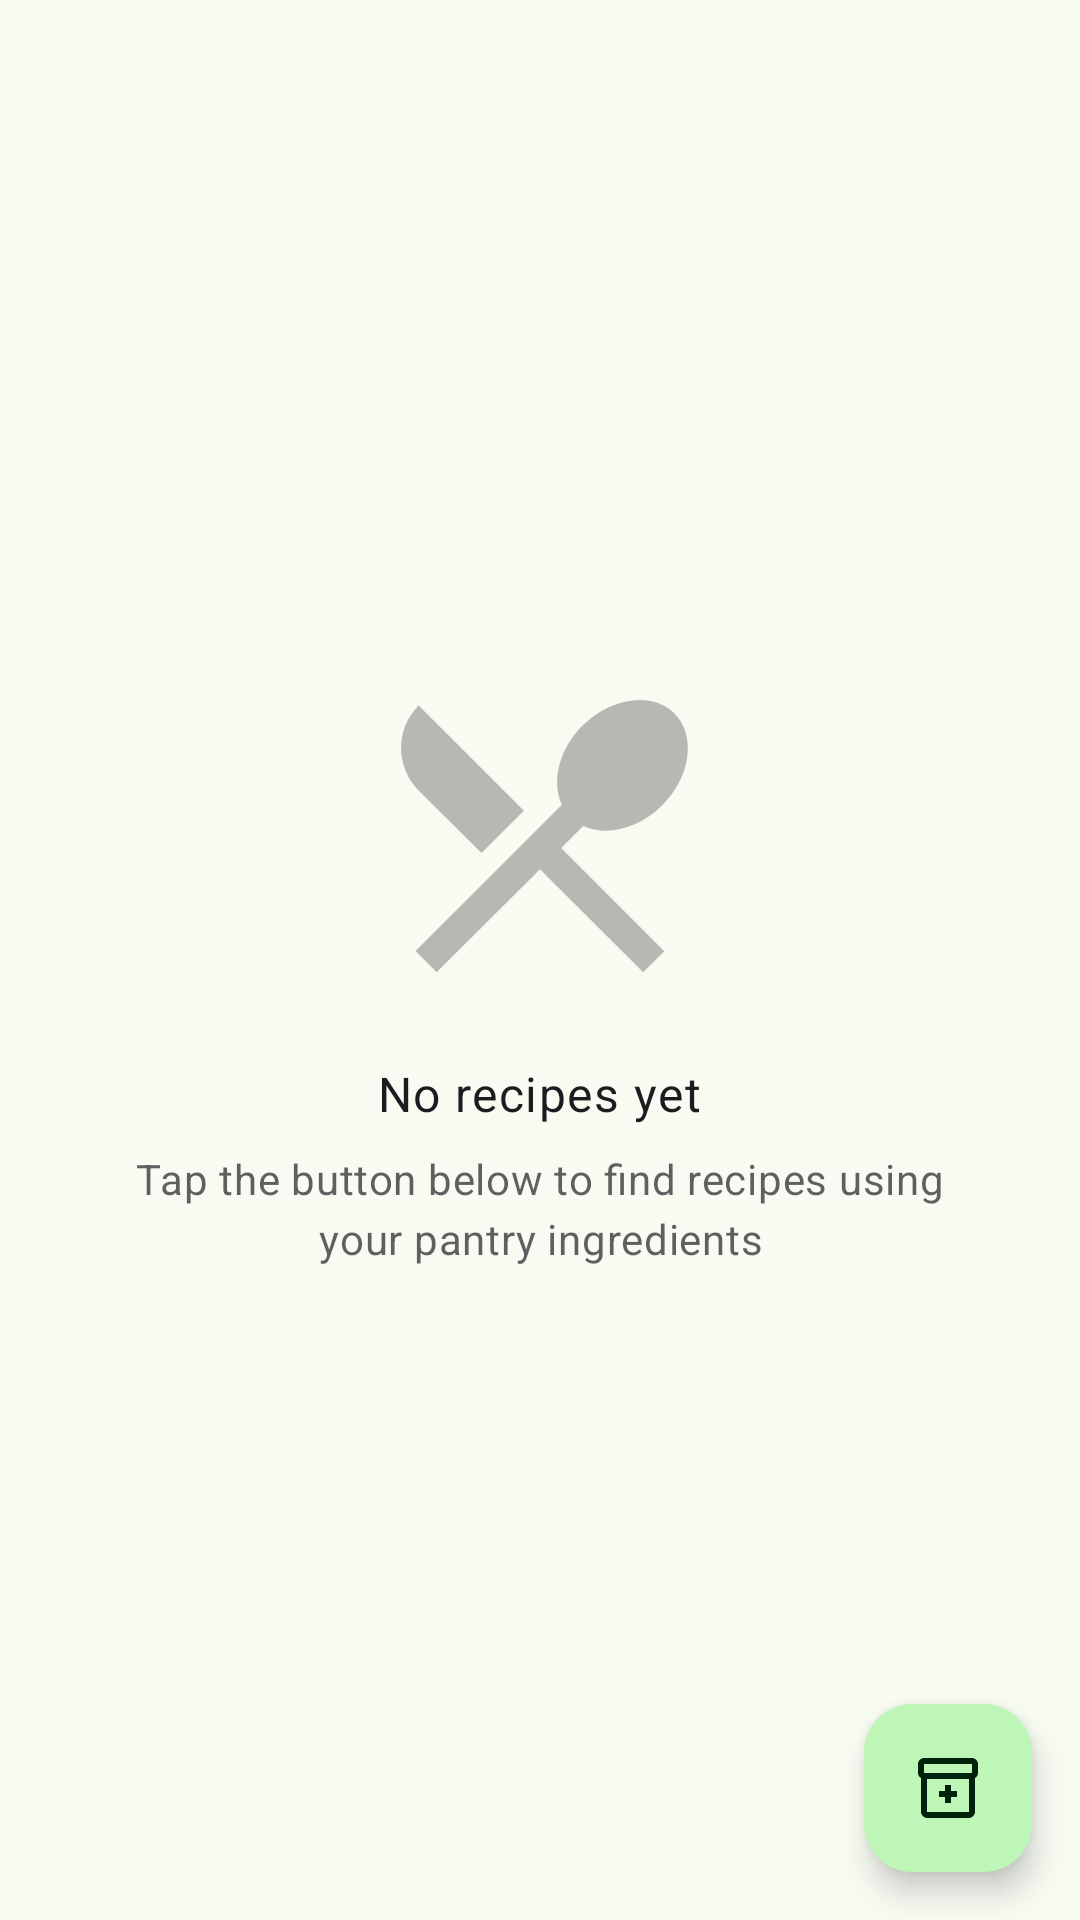

Layout XML and referenced resources for this Android screen:
<!-- AndroidManifest.xml: application theme Theme.KitchenKompanion -->
<!-- res/layout/fragment_recipes.xml -->
<?xml version="1.0" encoding="utf-8"?>
<androidx.coordinatorlayout.widget.CoordinatorLayout 
    xmlns:android="http://schemas.android.com/apk/res/android"
    xmlns:app="http://schemas.android.com/apk/res-auto"
    android:layout_width="match_parent"
    android:layout_height="match_parent">

    <LinearLayout
        android:layout_width="match_parent"
        android:layout_height="match_parent"
        android:orientation="vertical">

        <ProgressBar
            android:id="@+id/progress_bar"
            android:layout_width="wrap_content"
            android:layout_height="wrap_content"
            android:layout_gravity="center"
            android:layout_marginTop="16dp"
            android:visibility="gone" />

        <androidx.recyclerview.widget.RecyclerView
            android:id="@+id/recycler_view"
            android:layout_width="match_parent"
            android:layout_height="match_parent"
            android:clipToPadding="false"
            android:padding="8dp" />

    </LinearLayout>

    <LinearLayout
        android:id="@+id/empty_view"
        android:layout_width="wrap_content"
        android:layout_height="wrap_content"
        android:layout_gravity="center"
        android:gravity="center"
        android:orientation="vertical"
        android:padding="32dp"
        android:visibility="visible">

        <ImageView
            android:layout_width="120dp"
            android:layout_height="120dp"
            android:alpha="0.3"
            android:src="@drawable/ic_recipes"
            app:tint="?attr/colorOnSurface" />

        <com.google.android.material.textview.MaterialTextView
            android:layout_width="wrap_content"
            android:layout_height="wrap_content"
            android:layout_marginTop="16dp"
            android:gravity="center"
            android:text="@string/empty_recipes"
            android:textAppearance="@style/TextAppearance.Material3.BodyLarge" />

        <com.google.android.material.textview.MaterialTextView
            android:layout_width="wrap_content"
            android:layout_height="wrap_content"
            android:layout_marginTop="8dp"
            android:gravity="center"
            android:text="@string/empty_recipes_hint"
            android:textAppearance="@style/TextAppearance.Material3.BodyMedium"
            android:alpha="0.7" />

    </LinearLayout>

    <com.google.android.material.floatingactionbutton.FloatingActionButton
        android:id="@+id/fab_search_pantry"
        android:layout_width="wrap_content"
        android:layout_height="wrap_content"
        android:layout_gravity="bottom|end"
        android:layout_margin="16dp"
        android:contentDescription="@string/search_by_pantry"
        app:srcCompat="@drawable/ic_pantry" />

</androidx.coordinatorlayout.widget.CoordinatorLayout>
<!-- resources referenced by this layout -->
<resources>
  <!-- drawable ic_pantry (drawable) -->
  <vector xmlns:android="http://schemas.android.com/apk/res/android"
      android:width="24dp"
      android:height="24dp"
      android:viewportWidth="24"
      android:viewportHeight="24">
      <path
          android:fillColor="@android:color/black"
          android:pathData="M20,2H4C3,2 2,2.9 2,4v3.01C2,7.73 2.43,8.35 3,8.7V20c0,1.1 1.1,2 2,2h14c0.9,0 2,-0.9 2,-2V8.7c0.57,-0.35 1,-0.97 1,-1.69V4C22,2.9 21,2 20,2zM19,20H5V9h14V20zM20,7H4V4h16V7z"/>
      <path
          android:fillColor="@android:color/black"
          android:pathData="M13,11h-2v2h-2v2h2v2h2v-2h2v-2h-2z"/>
  </vector>
  <!-- drawable ic_recipes (drawable) -->
  <vector xmlns:android="http://schemas.android.com/apk/res/android"
      android:width="24dp"
      android:height="24dp"
      android:viewportWidth="24"
      android:viewportHeight="24">
      <path
          android:fillColor="@android:color/black"
          android:pathData="M8.1,13.34l2.83,-2.83L3.91,3.5c-1.56,1.56 -1.56,4.09 0,5.66l4.19,4.18zM14.88,11.53c1.53,0.71 3.68,0.21 5.27,-1.38 1.91,-1.91 2.28,-4.65 0.81,-6.12 -1.46,-1.46 -4.2,-1.1 -6.12,0.81 -1.59,1.59 -2.09,3.74 -1.38,5.27L3.7,19.87l1.41,1.41L12,14.41l6.88,6.88 1.41,-1.41L13.41,13l1.47,-1.47z"/>
  </vector>
  <string name="empty_recipes">No recipes yet</string>
  <string name="empty_recipes_hint">Tap the button below to find recipes using your pantry ingredients</string>
  <string name="search_by_pantry">Search by Pantry</string>
  <color name="primary_light">#3D6F3C</color>
  <color name="on_primary_light">#FFFFFF</color>
  <color name="primary_container_light">#BEF6B8</color>
  <color name="on_primary_container_light">#00210A</color>
  <color name="secondary_light">#52634F</color>
  <color name="on_secondary_light">#FFFFFF</color>
  <color name="secondary_container_light">#D5E8CF</color>
  <color name="on_secondary_container_light">#111F0F</color>
  <color name="tertiary_light">#38656A</color>
  <color name="on_tertiary_light">#FFFFFF</color>
  <color name="tertiary_container_light">#BCEAF0</color>
  <color name="on_tertiary_container_light">#002023</color>
  <color name="error_light">#BA1A1A</color>
  <color name="on_error_light">#FFFFFF</color>
  <color name="error_container_light">#FFDAD6</color>
  <color name="on_error_container_light">#410002</color>
  <color name="background_light">#F7FBF2</color>
  <color name="on_background_light">#191D17</color>
  <color name="surface_light">#F7FBF2</color>
  <color name="on_surface_light">#191D17</color>
  <color name="surface_variant_light">#DDE5DA</color>
  <color name="on_surface_variant_light">#414941</color>
  <color name="outline_light">#717970</color>
  <color name="outline_variant_light">#C1C9BE</color>
</resources>
